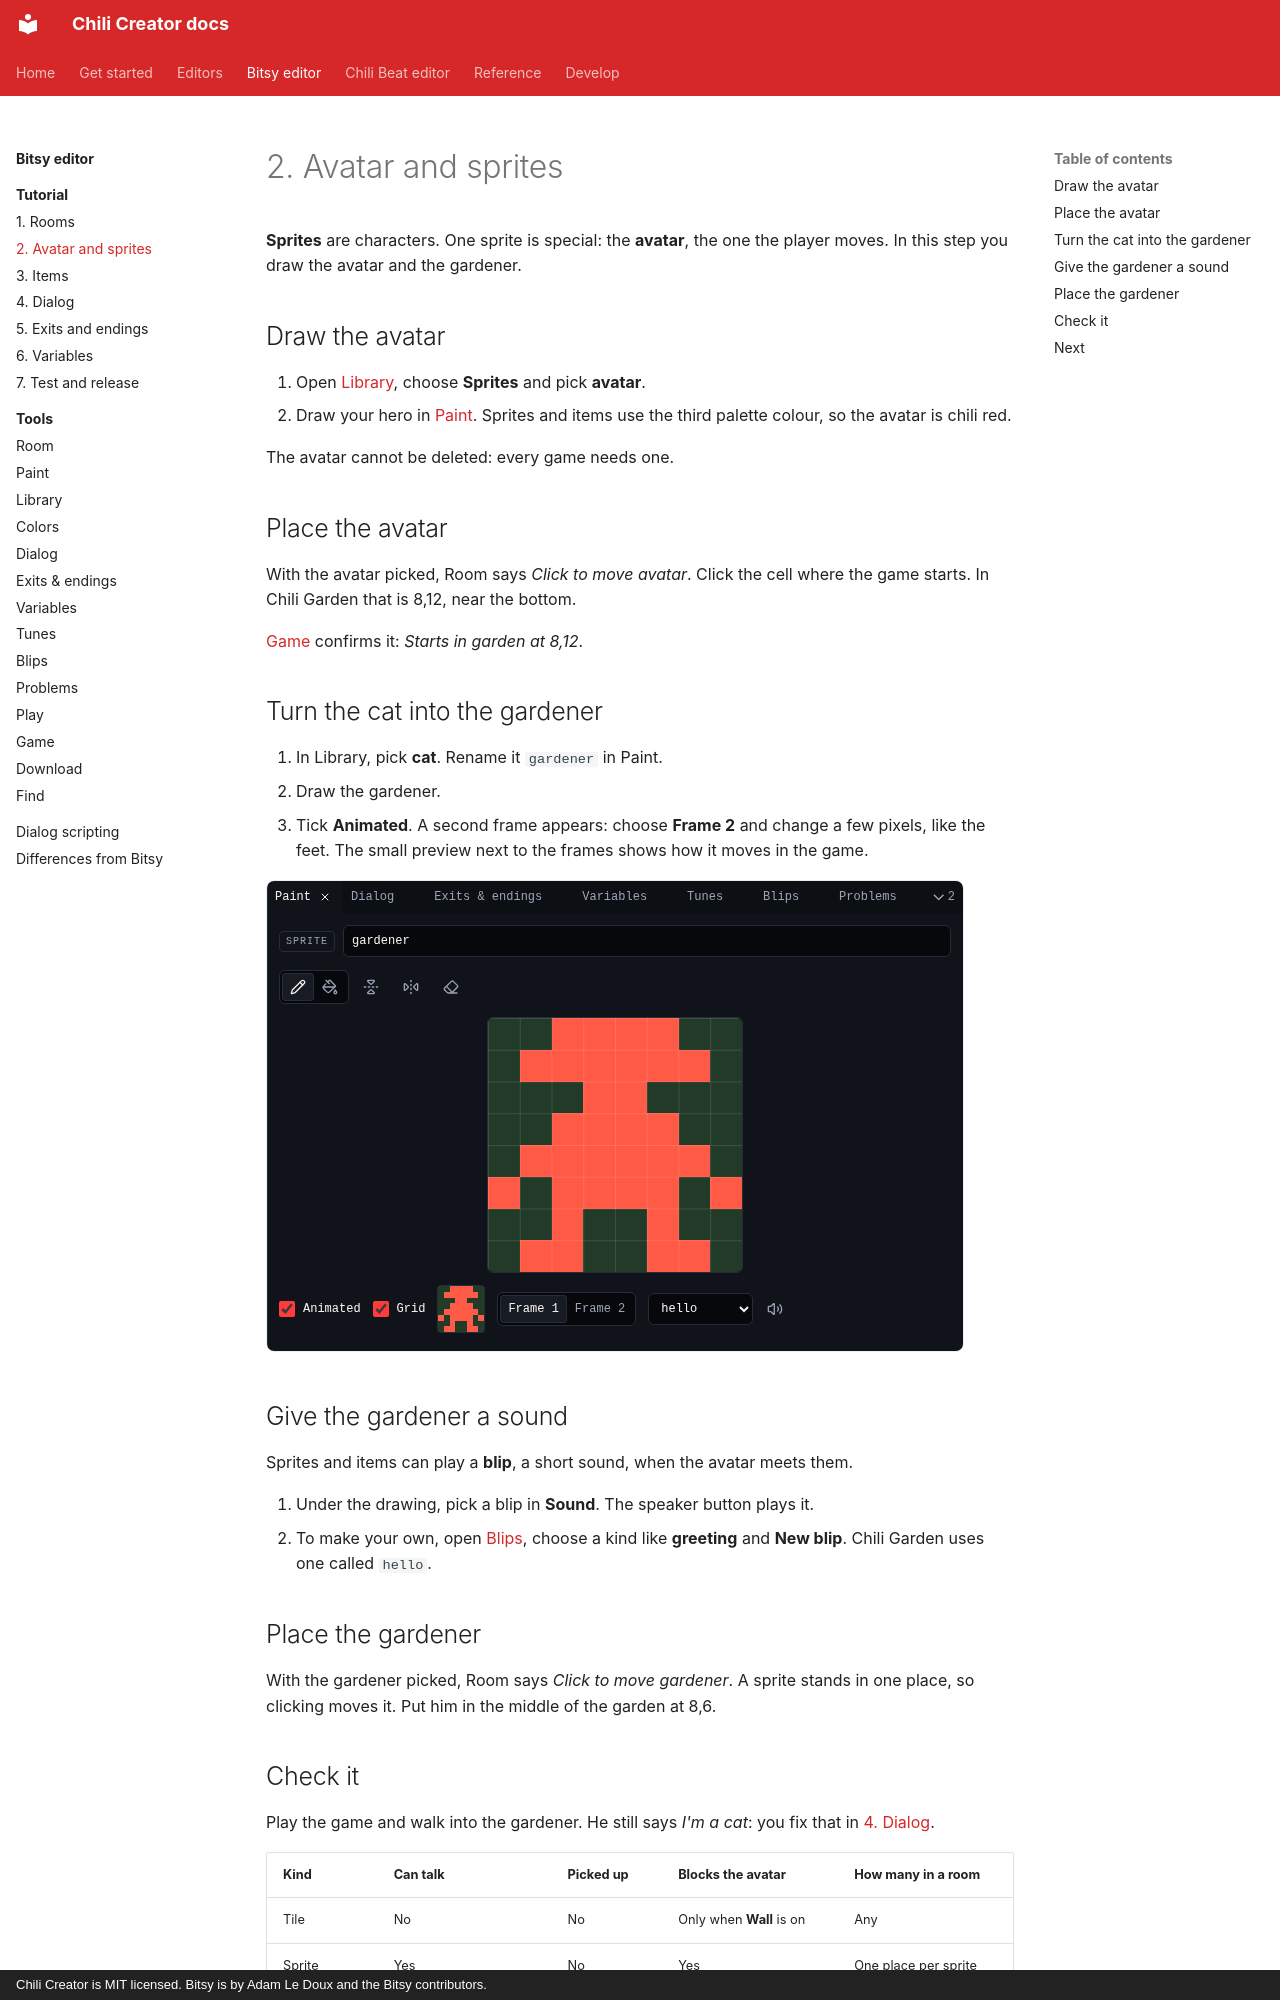

repository: chili-chip/chili-creator · page: editors/bitsy/tutorial/2-avatar-and-sprites/index.html · generator: mkdocs · copyright: Chili Creator is MIT licensed. Bitsy is by Adam Le Doux and the Bitsy contributors.

---
title: "2. Avatar and sprites"
description: Draw the avatar, turn the cat into an animated gardener, give him a sound, and place both in the room.
---

# 2. Avatar and sprites

**Sprites** are characters. One sprite is special: the **avatar**, the one the player moves. In this step you draw the avatar and the gardener.

## Draw the avatar

1. Open [Library](../tools/library.md), choose **Sprites** and pick **avatar**.
2. Draw your hero in [Paint](../tools/paint.md). Sprites and items use the third palette colour, so the avatar is chili red.

The avatar cannot be deleted: every game needs one.

## Place the avatar

With the avatar picked, Room says *Click to move avatar*. Click the cell where the game starts. In Chili Garden that is 8,12, near the bottom.

[Game](../tools/game.md) confirms it: *Starts in garden at 8,12*.

## Turn the cat into the gardener

1. In Library, pick **cat**. Rename it `gardener` in Paint.
2. Draw the gardener.
3. Tick **Animated**. A second frame appears: choose **Frame 2** and change a few pixels, like the feet. The small preview next to the frames shows how it moves in the game.

![Paint with the gardener: Animated is on, Frame 1 and Frame 2, and the sound hello](../../../assets/screenshots/tool-paint.png){ .shot }

## Give the gardener a sound

Sprites and items can play a **blip**, a short sound, when the avatar meets them.

1. Under the drawing, pick a blip in **Sound**. The speaker button plays it.
2. To make your own, open [Blips](../tools/blips.md), choose a kind like **greeting** and **New blip**. Chili Garden uses one called `hello`.

## Place the gardener

With the gardener picked, Room says *Click to move gardener*. A sprite stands in one place, so clicking moves it. Put him in the middle of the garden at 8,6.
